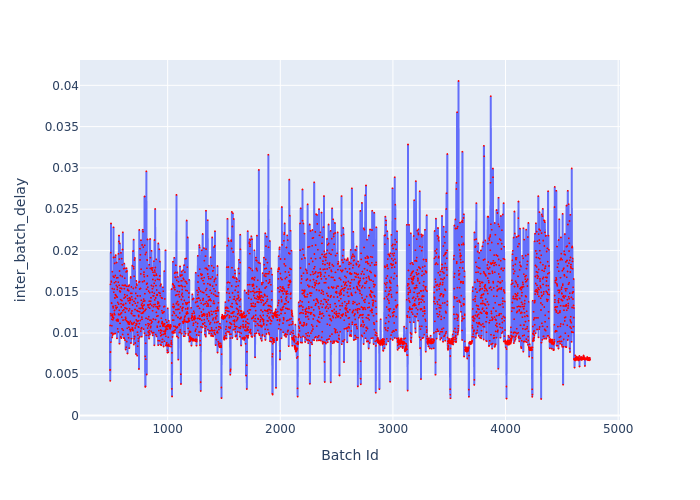

The table this chart was drawn from, first rows:
Batch Id, inter_batch_delay
488, 0.005511
489, 0.01092
490, 0.004201
491, 0.005531
492, 0.01589
493, 0.007695
494, 0.01233
495, 0.01974
496, 0.008891
497, 0.02327
498, 0.01211
499, 0.01626
500, 0.01619
501, 0.009987
502, 0.01364
503, 0.0136
504, 0.01167
505, 0.01087
506, 0.009987
507, 0.009463
508, 0.01538
509, 0.01743
510, 0.01226
511, 0.01192
512, 0.009763
513, 0.01207
514, 0.0116
515, 0.01323
516, 0.01305
517, 0.01687
518, 0.01915
519, 0.0228
520, 0.01182
521, 0.01183
522, 0.01494
523, 0.009892
524, 0.01675
525, 0.01532
526, 0.01236
527, 0.01608
528, 0.01273
529, 0.01843
530, 0.01427
531, 0.01222
532, 0.01424
533, 0.01918
534, 0.009936
535, 0.01696
536, 0.01466
537, 0.0133
538, 0.01459
539, 0.01944
540, 0.01622
541, 0.01455
542, 0.01306
543, 0.01294
544, 0.01576
545, 0.01156
546, 0.01854
547, 0.01438
... 4,203 more rows
